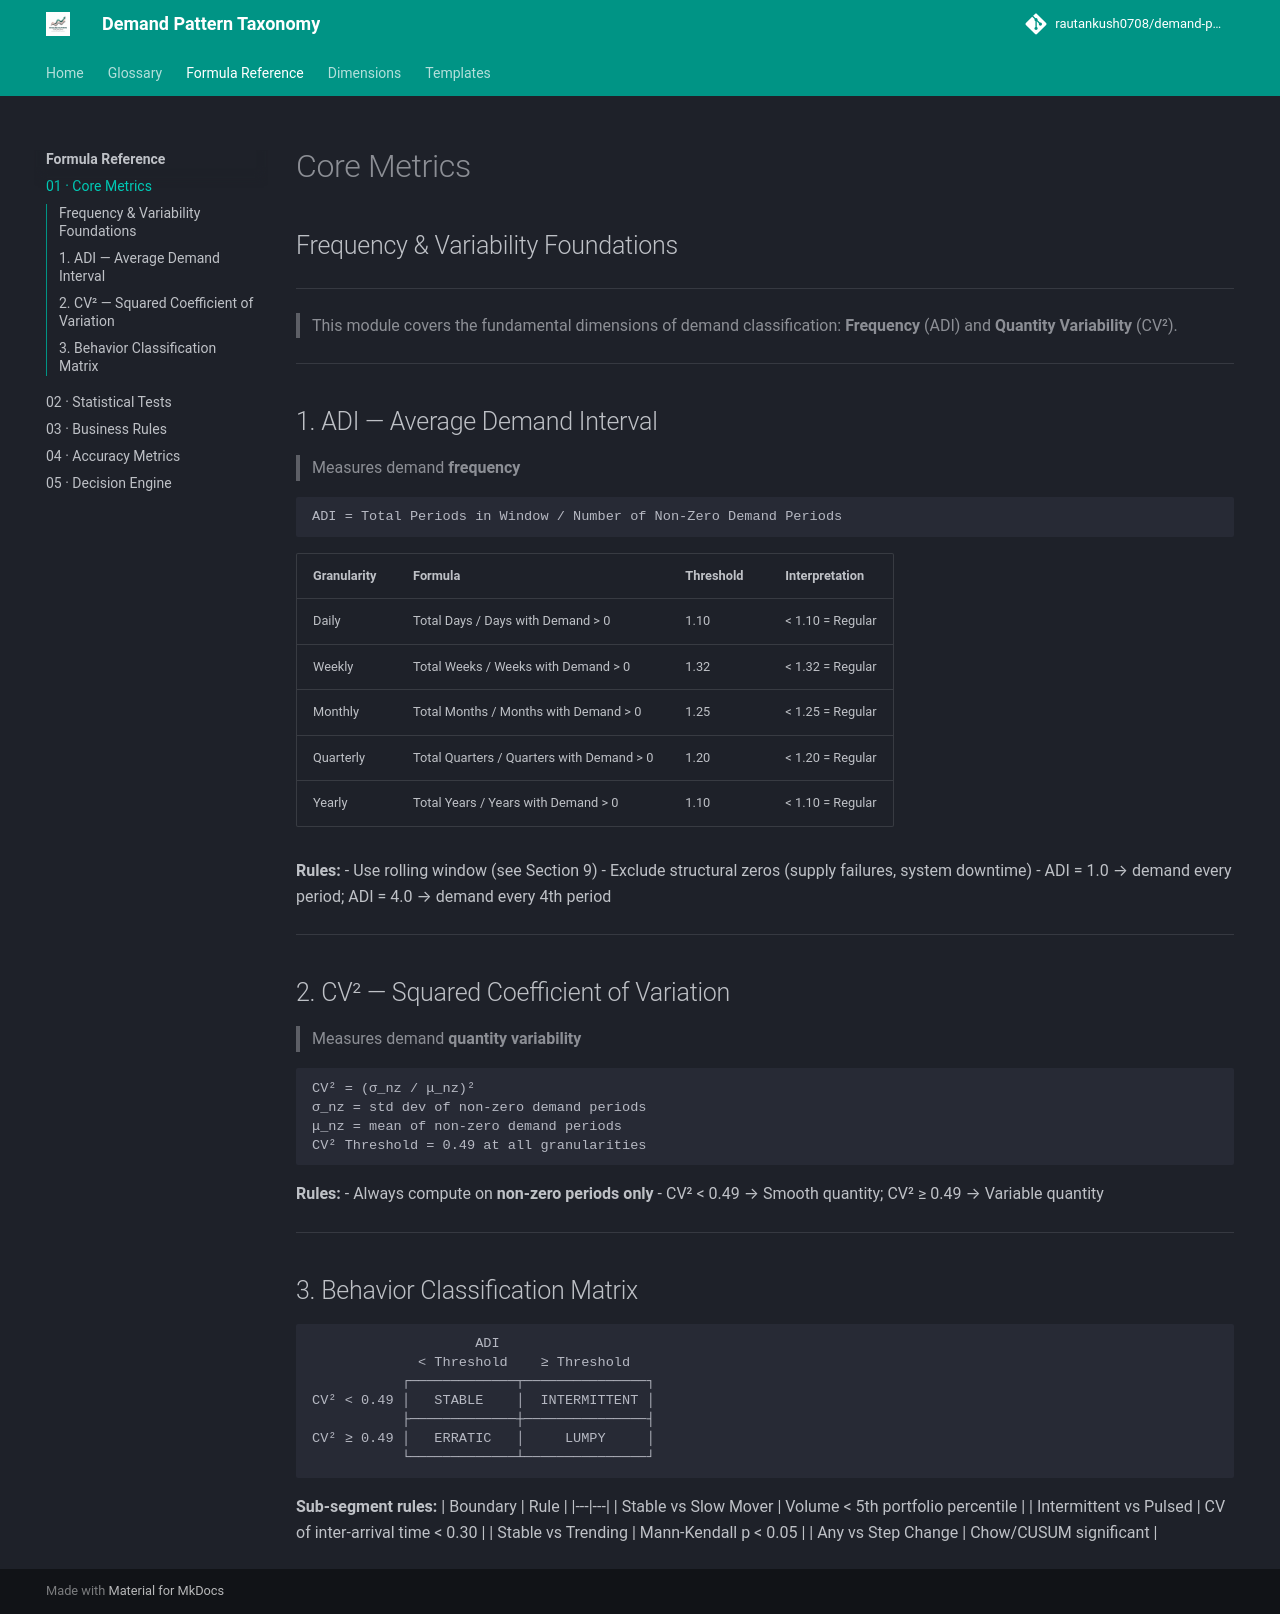

repository: rautankush0708/demand-pattern-taxonomy · page: formula-reference/01-core-metrics/index.html · generator: mkdocs

# Core Metrics
## Frequency & Variability Foundations

---

> This module covers the fundamental dimensions of demand classification: **Frequency** (ADI) and **Quantity Variability** (CV²).

---

## 1. ADI — Average Demand Interval

> Measures demand **frequency**

```
ADI = Total Periods in Window / Number of Non-Zero Demand Periods
```

| Granularity | Formula | Threshold | Interpretation |
|---|---|---|---|
| Daily | Total Days / Days with Demand > 0 | 1.10 | < 1.10 = Regular |
| Weekly | Total Weeks / Weeks with Demand > 0 | 1.32 | < 1.32 = Regular |
| Monthly | Total Months / Months with Demand > 0 | 1.25 | < 1.25 = Regular |
| Quarterly | Total Quarters / Quarters with Demand > 0 | 1.20 | < 1.20 = Regular |
| Yearly | Total Years / Years with Demand > 0 | 1.10 | < 1.10 = Regular |

**Rules:**
- Use rolling window (see Section 9)
- Exclude structural zeros (supply failures, system downtime)
- ADI = 1.0 → demand every period; ADI = 4.0 → demand every 4th period

---

## 2. CV² — Squared Coefficient of Variation

> Measures demand **quantity variability**

```
CV² = (σ_nz / μ_nz)²
σ_nz = std dev of non-zero demand periods
μ_nz = mean of non-zero demand periods
CV² Threshold = 0.49 at all granularities
```

**Rules:**
- Always compute on **non-zero periods only**
- CV² < 0.49 → Smooth quantity; CV² ≥ 0.49 → Variable quantity

---

## 3. Behavior Classification Matrix

```
                    ADI
             < Threshold    ≥ Threshold
           ┌─────────────┬───────────────┐
CV² < 0.49 │   STABLE    │  INTERMITTENT │
           ├─────────────┼───────────────┤
CV² ≥ 0.49 │   ERRATIC   │     LUMPY     │
           └─────────────┴───────────────┘
```

**Sub-segment rules:**
| Boundary | Rule |
|---|---|
| Stable vs Slow Mover | Volume < 5th portfolio percentile |
| Intermittent vs Pulsed | CV of inter-arrival time < 0.30 |
| Stable vs Trending | Mann-Kendall p < 0.05 |
| Any vs Step Change | Chow/CUSUM significant |
